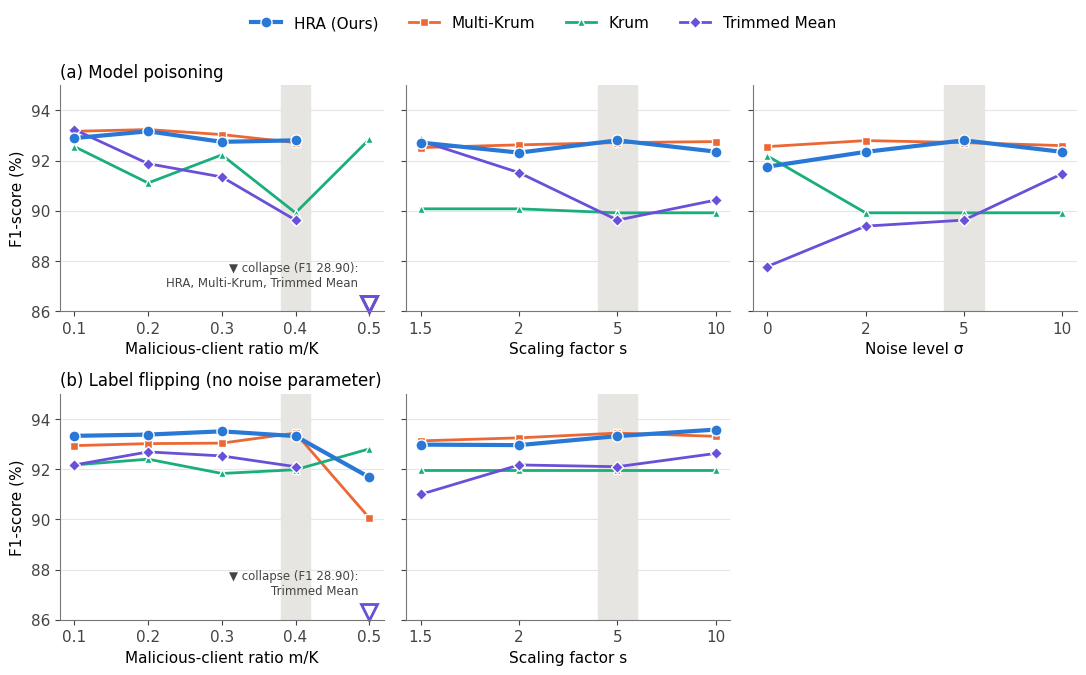

Write Python code to recreate this figure. (Note: this script raises an exception after producing the figure.)
"""Fig. 11: F1 vs attack intensity, (a) model poisoning and (b) label flipping (mean over 3 seeds).
Values are the Table 13 means (seeds 42, 123, 7) computed from results/attack_sensitivity/*.json and,
for the default rows, from the main runs (results/defense_comparison_seeds, results/unified_defense)."""
import numpy as np, matplotlib
matplotlib.use("Agg"); import matplotlib.pyplot as plt
C = 28.90  # collapsed F1
D = {"HRA (Ours)": ("#2a78d6", "o"), "Multi-Krum": ("#eb6834", "s"), "Krum": ("#1aaf7a", "^"), "Trimmed Mean": ("#6a4fd8", "D")}
MP = {"ratio": ([0.1, 0.2, 0.3, 0.4, 0.5], {"HRA (Ours)": [92.90, 93.17, 92.75, 92.81, C], "Multi-Krum": [93.17, 93.24, 93.04, 92.72, C],
                                             "Krum": [92.56, 91.11, 92.23, 89.92, 92.85], "Trimmed Mean": [93.24, 91.88, 91.35, 89.63, C]}),
      "scale": ([1.5, 2, 5, 10], {"HRA (Ours)": [92.72, 92.32, 92.81, 92.36], "Multi-Krum": [92.52, 92.63, 92.72, 92.76],
                                  "Krum": [90.08, 90.08, 89.92, 89.92], "Trimmed Mean": [92.79, 91.52, 89.63, 90.43]}),
      "noise": ([0, 2, 5, 10], {"HRA (Ours)": [91.76, 92.35, 92.81, 92.35], "Multi-Krum": [92.56, 92.80, 92.72, 92.60],
                                "Krum": [92.19, 89.92, 89.92, 89.92], "Trimmed Mean": [87.78, 89.39, 89.63, 91.48]})}
LF = {"ratio": ([0.1, 0.2, 0.3, 0.4, 0.5], {"HRA (Ours)": [93.33, 93.38, 93.51, 93.32, 91.68], "Multi-Krum": [92.94, 93.02, 93.04, 93.44, 90.06],
                                             "Krum": [92.17, 92.40, 91.83, 91.98, 92.81], "Trimmed Mean": [92.17, 92.69, 92.53, 92.10, C]}),
      "scale": ([1.5, 2, 5, 10], {"HRA (Ours)": [92.98, 92.96, 93.32, 93.58], "Multi-Krum": [93.13, 93.25, 93.44, 93.31],
                                  "Krum": [91.98, 91.98, 91.98, 91.98], "Trimmed Mean": [91.00, 92.17, 92.10, 92.63]})}
XL = {"ratio": "Malicious-client ratio m/K", "scale": "Scaling factor s", "noise": "Noise level σ"}
DEF = {"ratio": 0.4, "scale": 5, "noise": 5}
plt.rcParams.update({"font.family": "DejaVu Sans", "font.size": 11, "axes.spines.top": False, "axes.spines.right": False,
                     "axes.edgecolor": "#777", "xtick.color": "#444", "ytick.color": "#444"})
fig, axs = plt.subplots(2, 3, figsize=(11, 6.6), dpi=300, sharey=True)
LO = 86
for row, (data, title) in enumerate([(MP, "(a) Model poisoning"), (LF, "(b) Label flipping (no noise parameter)")]):
    for col, part in enumerate(["ratio", "scale", "noise"]):
        ax = axs[row, col]
        if part not in data:
            ax.axis("off"); continue
        xs, vals = data[part]; pos = np.arange(len(xs))
        ax.yaxis.grid(True, color="#e6e5e1", lw=0.8); ax.set_axisbelow(True)
        ax.axvspan(xs.index(DEF[part]) - 0.2, xs.index(DEF[part]) + 0.2, color="#e6e5e1", zorder=0)
        collapsed = []
        for name, (col_, mk) in D.items():
            y = np.array(vals[name], float); ok = y > 50
            ax.plot(pos[ok], y[ok], color=col_, marker=mk, lw=3 if name.startswith("HRA") else 2,
                    ms=8 if name.startswith("HRA") else 6, mec="white", label=name, zorder=3 if name.startswith("HRA") else 2)
            for p in pos[~ok]:
                ax.plot(p, LO + 0.3, marker="v", ms=11, mfc="none", mec=col_, mew=2, clip_on=False)
                collapsed.append(name.replace(" (Ours)", ""))
        if collapsed:
            ax.text(pos[-1] - 0.15, LO + 1.0, "▼ collapse (F1 28.90):\n" + ", ".join(collapsed), ha="right", fontsize=8.5, color="#444")
        ax.set_xticks(pos); ax.set_xticklabels([str(v) for v in xs]); ax.set_xlabel(XL[part])
        ax.set_ylim(LO, 95)
        if col == 0:
            ax.set_ylabel("F1-score (%)"); ax.set_title(title, loc="left", fontsize=12)
h, l = axs[0, 0].get_legend_handles_labels()
fig.legend(h, l, loc="upper center", ncol=4, frameon=False, bbox_to_anchor=(0.5, 1.03))
fig.tight_layout(rect=(0, 0, 1, 0.96)); fig.savefig("figures/Fig11_attack_intensity.png", bbox_inches="tight")
print("Saved figures/Fig11_attack_intensity.png")
